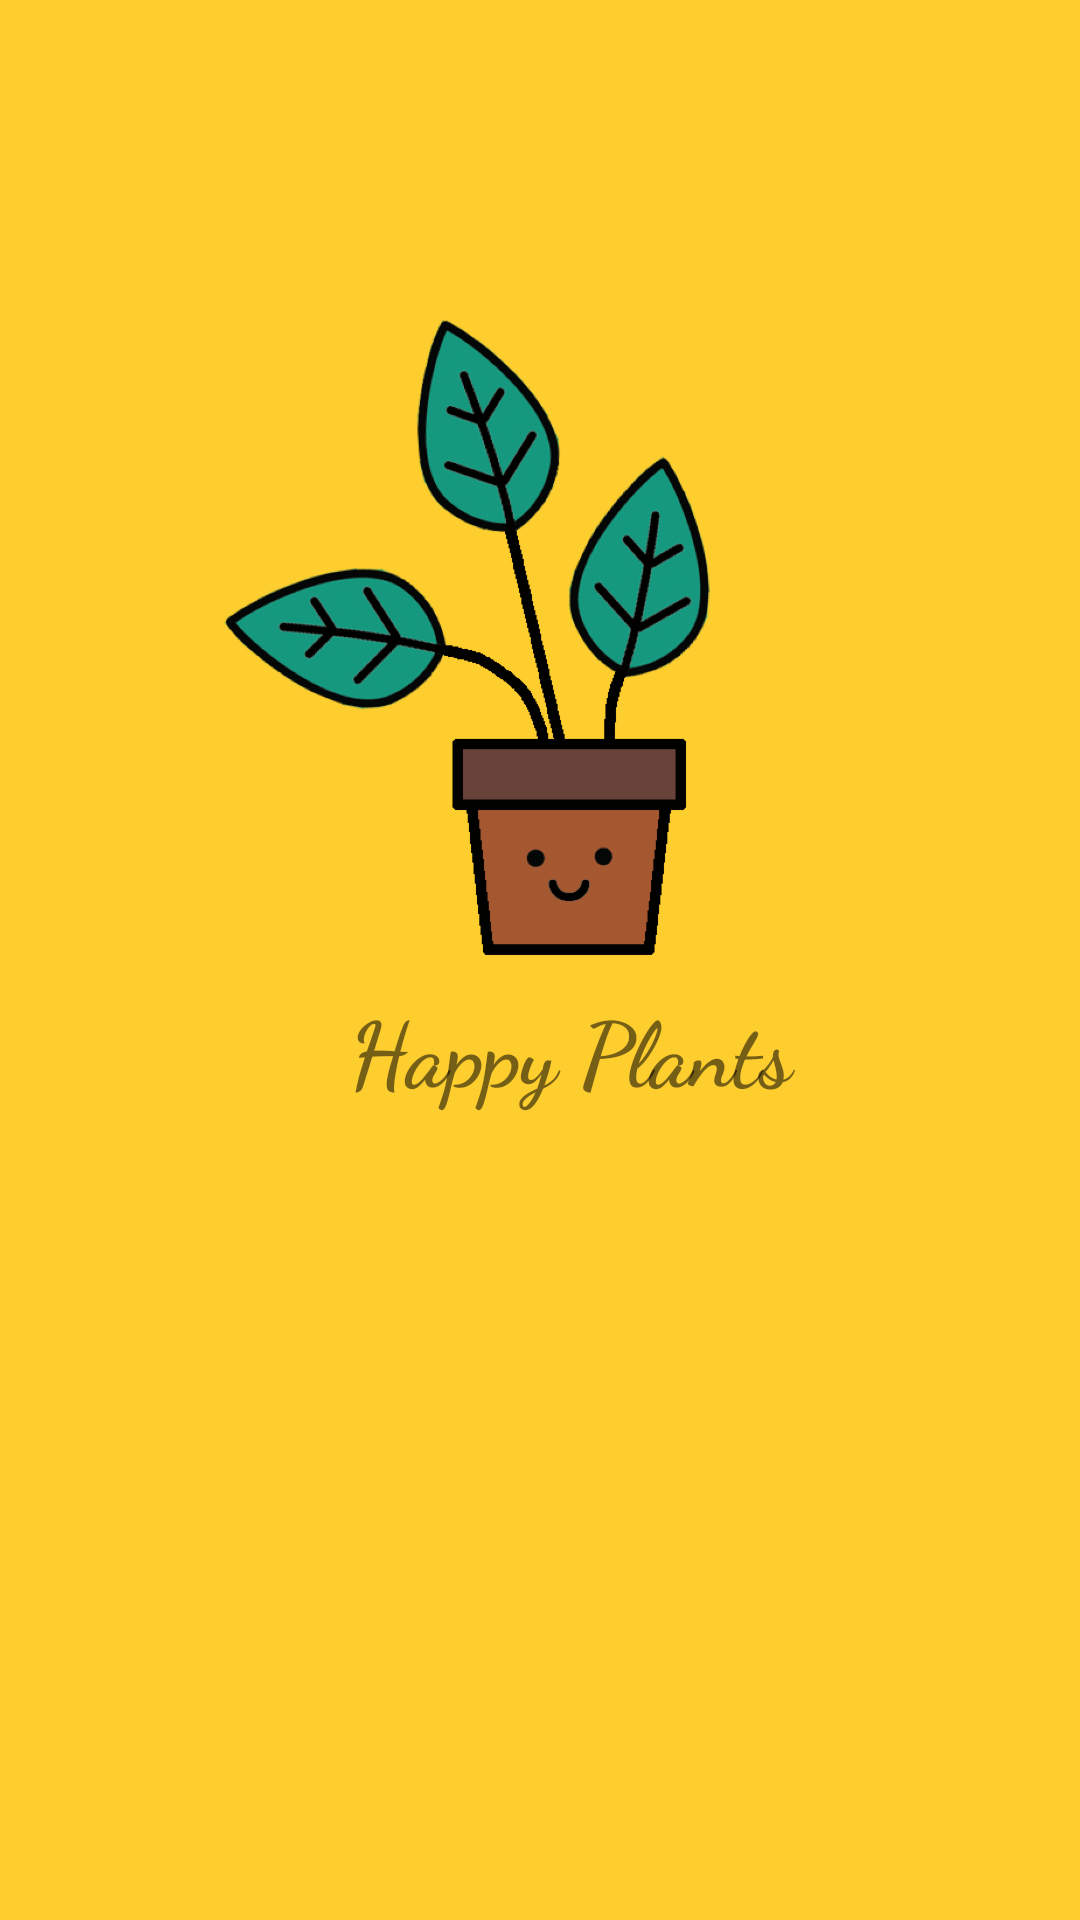

Here is an Android app screen rendered from its layout file. Give the layout XML and the strings, colors and styles it references.
<!-- AndroidManifest.xml: application theme Theme.MyNewApp -->
<!-- res/layout/activity_loading.xml -->
<?xml version="1.0" encoding="utf-8"?>
<androidx.constraintlayout.widget.ConstraintLayout xmlns:android="http://schemas.android.com/apk/res/android"
    xmlns:app="http://schemas.android.com/apk/res-auto"
    android:layout_width="match_parent"
    android:layout_height="match_parent"
    android:background="#fece2f">

    <TextView
        android:id="@+id/happy_plants"
        android:layout_width="0dp"
        android:layout_height="wrap_content"
        android:layout_marginStart="20dp"
        android:layout_marginLeft="20dp"
        android:layout_marginBottom="400dp"
        android:fontFamily="cursive"
        android:gravity="center"
        android:text="Happy Plants"
        android:textSize="30sp"
        android:textStyle="bold"
        app:layout_constraintBottom_toBottomOf="parent"
        app:layout_constraintEnd_toEndOf="parent"
        app:layout_constraintHorizontal_bias="0.0"
        app:layout_constraintStart_toStartOf="parent"
        app:layout_constraintTop_toBottomOf="@+id/logo" />

    <ImageView
        android:id="@+id/logo"
        android:layout_width="385dp"
        android:layout_height="443dp"
        android:layout_marginStart="5dp"
        android:layout_marginLeft="5dp"
        android:layout_marginTop="16dp"
        android:layout_marginEnd="10dp"
        android:layout_marginRight="10dp"
        android:contentDescription="logo"
        android:src="@drawable/happy_plant"
        app:layout_constraintEnd_toEndOf="parent"
        app:layout_constraintHorizontal_bias="0.454"
        app:layout_constraintStart_toStartOf="parent"
        app:layout_constraintTop_toTopOf="parent" />

</androidx.constraintlayout.widget.ConstraintLayout>
<!-- resources referenced by this layout -->
<resources>
  <!-- drawable happy_plant: png bitmap (drawable, 303543 bytes) -->
  <style name="Theme.MyNewApp" parent="Theme.MaterialComponents.Light.DarkActionBar">
          
          <item name="colorPrimary">#fece2f</item>
          <item name="colorPrimaryVariant">#fece2f</item>
          <item name="colorOnPrimary">@color/white</item>
          
          <item name="colorSecondary">@color/teal_200</item>
          <item name="colorSecondaryVariant">@color/teal_700</item>
          <item name="colorOnSecondary">@color/black</item>
          
          <item name="android:statusBarColor" tools:targetApi="l">?attr/colorPrimaryVariant</item>
          
      </style>
  <!-- not gathered from this repository: default colours our renderer supplied (Android Studio template values) -->
  <color name="teal_200">#FF03DAC5</color>
  <color name="teal_700">#FF018786</color>
  <color name="black">#FF000000</color>
  <color name="white">#FFFFFFFF</color>
</resources>
